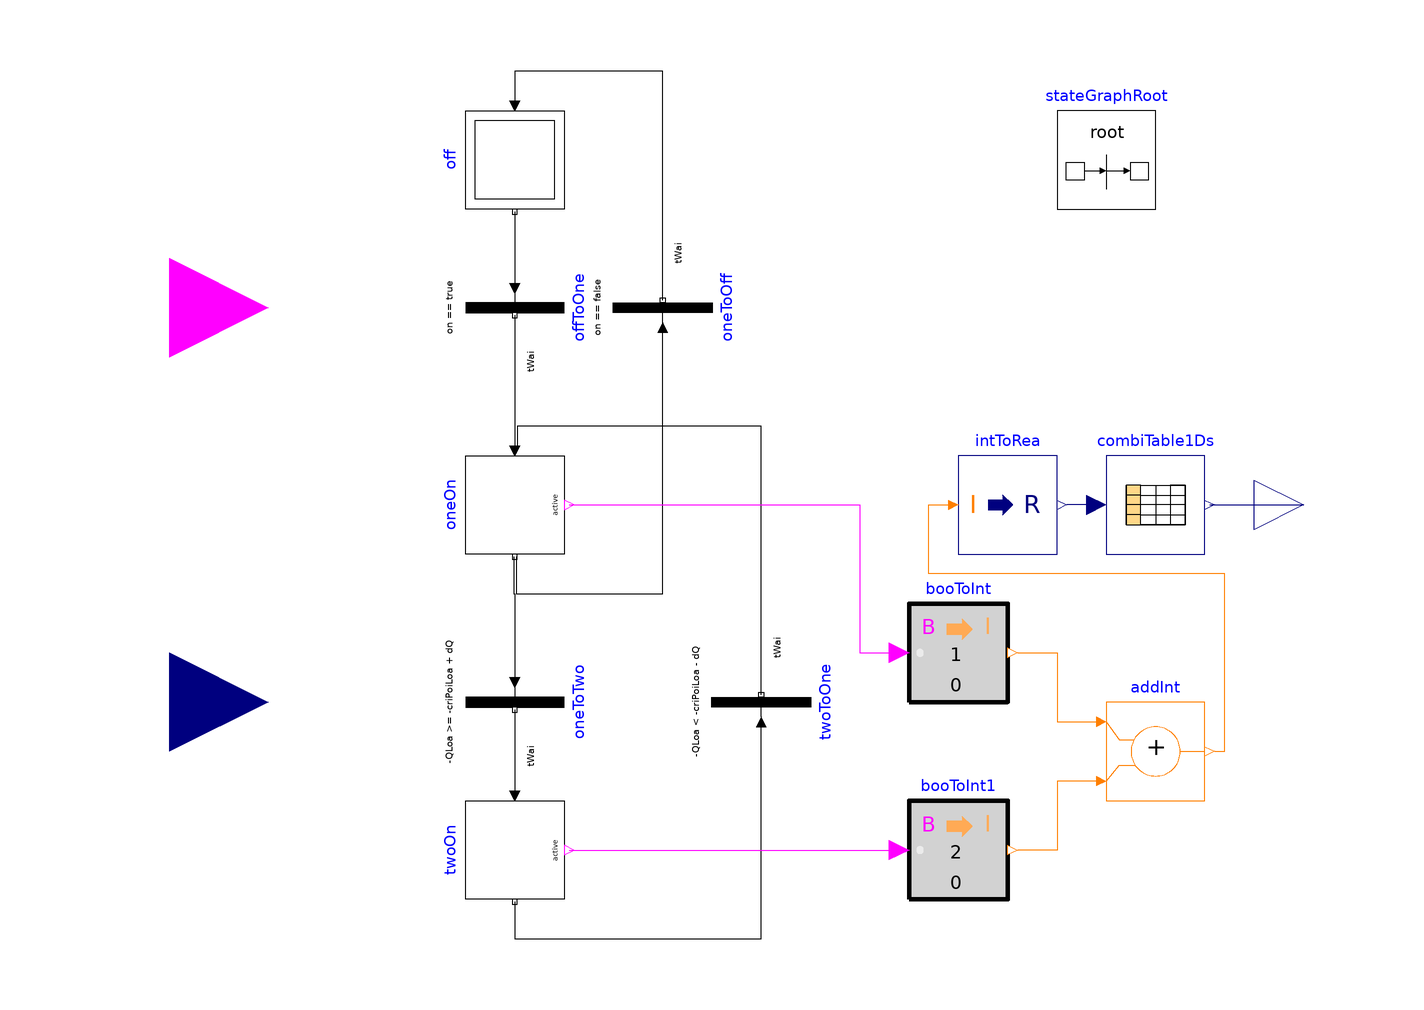

The component connection diagram of the Modelica model below, drawn from its own Placement and Line annotations.

model ChillerStage
  "Stage controller for chillers"
  parameter Modelica.SIunits.Time tWai
    "Waiting time";
  parameter Modelica.SIunits.Power QEva_nominal
    "Nominal cooling capaciaty (negative means cooling)";
  parameter Modelica.SIunits.Power criPoiLoa=0.55*QEva_nominal
    "Critical point of cooling load for switching one chiller on or off";
  parameter Modelica.SIunits.Power dQ=0.25*QEva_nominal
    "Deadband for critical point of cooling load";
  Modelica.Blocks.Interfaces.RealInput QLoa(
    unit="W")
    "Total cooling load, negative"
    annotation (Placement(transformation(extent={{-140,-60},{-100,-20}})));
  Modelica.Blocks.Interfaces.BooleanInput on
    "On signal of the chillers"
    annotation (Placement(transformation(extent={{-140,20},{-100,60}})));
  Modelica.Blocks.Interfaces.RealOutput y[2]
    "On/off signal for the chillers - 0: off; 1: on"
    annotation (Placement(transformation(extent={{100,-10},{120,10}})));
  Modelica.StateGraph.InitialStep off(
    nIn=1)
    "No cooling is demanded"
    annotation (Placement(transformation(extent={{-10,10},{10,-10}},rotation=-90,origin={-50,70})));
  Modelica.StateGraph.StepWithSignal oneOn(
    nOut=2,
    nIn=2)
    "One chiller is on"
    annotation (Placement(transformation(extent={{10,-10},{-10,10}},rotation=90,origin={-50,0})));
  Modelica.StateGraph.StepWithSignal twoOn
    "Two chillers are on"
    annotation (Placement(transformation(extent={{10,-10},{-10,10}},rotation=90,origin={-50,-70})));
  Modelica.StateGraph.Transition offToOne(
    condition=on == true,
    enableTimer=true,
    waitTime=tWai)
    "Condition of transition from off to one chiller on"
    annotation (Placement(transformation(extent={{10,10},{-10,-10}},rotation=90,origin={-50,40})));
  Modelica.StateGraph.Transition oneToTwo(
    enableTimer=true,
    waitTime=tWai,
    condition=-QLoa >=-(criPoiLoa+dQ))
    "Condition of transition from one chiller to two chillers"
    annotation (Placement(transformation(extent={{10,10},{-10,-10}},rotation=90,origin={-50,-40})));
  Modelica.StateGraph.Transition twoToOne(
    enableTimer=true,
    waitTime=tWai,
    condition=-QLoa <-(criPoiLoa-dQ))
    "Condition of transion from two chillers to one chiller"
    annotation (Placement(transformation(extent={{-10,10},{10,-10}},rotation=90,origin={0,-40})));
  Modelica.StateGraph.Transition oneToOff(
    condition=on == false,
    enableTimer=true,
    waitTime=tWai)
    "Transition from one chiller to off"
    annotation (Placement(transformation(extent={{-10,10},{10,-10}},rotation=90,origin={-20,40})));
  inner Modelica.StateGraph.StateGraphRoot stateGraphRoot
    annotation (Placement(transformation(extent={{60,60},{80,80}})));
  Modelica.Blocks.Tables.CombiTable1Ds combiTable1Ds(
    table=[
      0,0,0;
      1,1,0;
      2,1,1])
    annotation (Placement(transformation(extent={{70,-10},{90,10}})));
  Buildings.Controls.OBC.CDL.Conversions.BooleanToInteger booToInt(
    final integerTrue=1,
    final integerFalse=0)
    annotation (Placement(transformation(extent={{30,-40},{50,-20}})));
  Buildings.Controls.OBC.CDL.Conversions.BooleanToInteger booToInt1(
    final integerFalse=0,
    final integerTrue=2)
    annotation (Placement(transformation(extent={{30,-80},{50,-60}})));
  Buildings.Controls.OBC.CDL.Integers.Add addInt
    annotation (Placement(transformation(extent={{70,-60},{90,-40}})));
  Buildings.Controls.OBC.CDL.Conversions.IntegerToReal intToRea
    annotation (Placement(transformation(extent={{40,-10},{60,10}})));
equation
  connect(off.outPort[1],offToOne.inPort)
    annotation (Line(points={{-50,59.5},{-50,44}},color={0,0,0}));
  connect(oneToOff.outPort,off.inPort[1])
    annotation (Line(points={{-20,41.5},{-20,88},{-50,88},{-50,81}},color={0,0,0}));
  connect(oneToTwo.outPort,twoOn.inPort[1])
    annotation (Line(points={{-50,-41.5},{-50,-59}},color={0,0,0}));
  connect(twoOn.outPort[1],twoToOne.inPort)
    annotation (Line(points={{-50,-80.5},{-50,-88},{-2.22045e-16,-88},{-2.22045e-16,-44}},color={0,0,0}));
  connect(twoToOne.outPort,oneOn.inPort[2])
    annotation (Line(points={{0,-38.5},{0,16},{-49.5,16},{-49.5,11}},color={0,0,0}));
  connect(offToOne.outPort,oneOn.inPort[1])
    annotation (Line(points={{-50,38.5},{-50,24},{-50,11},{-50.5,11}},color={0,0,0}));
  connect(oneOn.outPort[2],oneToOff.inPort)
    annotation (Line(points={{-49.75,-10.5},{-49.75,-18},{-20,-18},{-20,36}},color={0,0,0}));
  connect(oneOn.outPort[1],oneToTwo.inPort)
    annotation (Line(points={{-50.25,-10.5},{-50.25,-18},{-50,-18},{-50,-36}},color={0,0,0}));
  connect(combiTable1Ds.y,y)
    annotation (Line(points={{91,0},{110,0}},color={0,0,127}));
  connect(combiTable1Ds.u,intToRea.y)
    annotation (Line(points={{68,0},{62,0}},color={0,0,127}));
  connect(addInt.u2,booToInt1.y)
    annotation (Line(points={{68,-56},{60,-56},{60,-70},{52,-70}},color={255,127,0}));
  connect(oneOn.active,booToInt.u)
    annotation (Line(points={{-39,0},{20,0},{20,-30},{28,-30}},color={255,0,255}));
  connect(twoOn.active,booToInt1.u)
    annotation (Line(points={{-39,-70},{28,-70}},color={255,0,255}));
  connect(booToInt.y,addInt.u1)
    annotation (Line(points={{52,-30},{60,-30},{60,-44},{68,-44}},color={255,127,0}));
  connect(addInt.y,intToRea.u)
    annotation (Line(points={{92,-50},{94,-50},{94,-14},{34,-14},{34,0},{38,0}},color={255,127,0}));
  annotation (
    Diagram(
      coordinateSystem(
        preserveAspectRatio=false,
        extent={{-100,-100},{100,100}})),
    Icon(
      coordinateSystem(
        preserveAspectRatio=false,
        extent={{-100,-100},{100,100}}),
      graphics={
        Rectangle(
          extent={{-100,-100},{100,100}},
          lineColor={0,0,127},
          fillColor={255,255,255},
          fillPattern=FillPattern.Solid),
        Text(
          extent={{-150,150},{150,110}},
          textString="%name",
          lineColor={0,0,255})}),
    Documentation(
      revisions="<html>
<ul>
<li>
March 19, 2014 by Sen Huang:<br/>
First implementation.
</li>
</ul>
</html>"));
end ChillerStage;